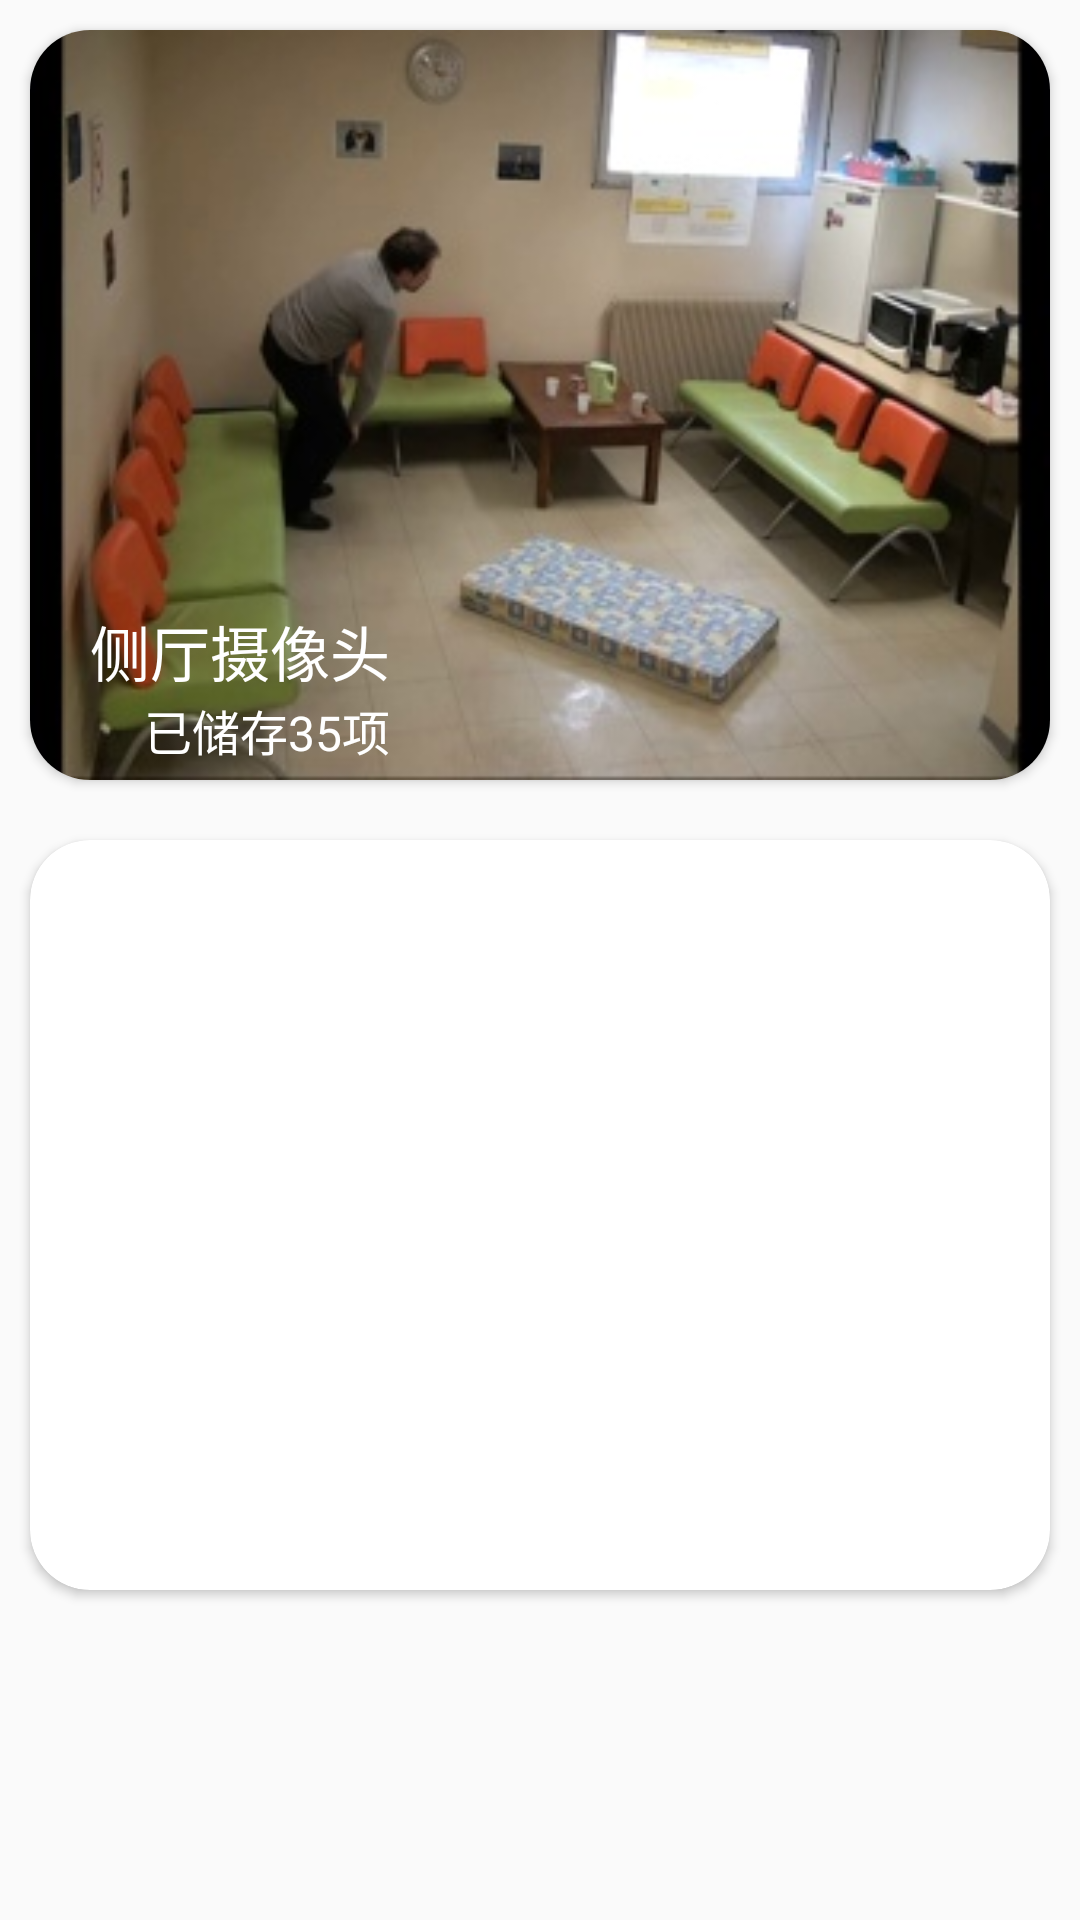

Reconstruct the res/layout file that produces this screen, plus the resources it refers to.
<!-- AndroidManifest.xml: application theme Theme.HelloWorld -->
<!-- res/layout/fragment_dashboard.xml -->
<?xml version="1.0" encoding="utf-8"?>
<LinearLayout xmlns:android="http://schemas.android.com/apk/res/android"
    xmlns:app="http://schemas.android.com/apk/res-auto"
    xmlns:tools="http://schemas.android.com/tools"
    android:layout_width="match_parent"
    android:layout_height="match_parent"
    android:orientation="vertical"
    tools:context=".ui.fragment.DashboardFragment">









    <androidx.cardview.widget.CardView
        app:cardCornerRadius="20dp"
        app:layout_constraintTop_toTopOf="parent"
        android:layout_margin="10dp"
        android:layout_width="match_parent"
        android:layout_height="250dp">
        <RelativeLayout
            android:paddingBottom="5dp"
            android:background="@drawable/pic_camera_1"
            android:layout_width="match_parent"
            android:layout_height="match_parent">
            <LinearLayout
                android:orientation="vertical"
                android:layout_alignParentBottom="true"
                android:layout_marginLeft="20dp"
                android:layout_width="wrap_content"
                android:layout_height="wrap_content">
                <TextView
                    android:text="侧厅摄像头"
                    android:textSize="20sp"
                    android:textColor="@color/white"
                    android:layout_width="wrap_content"
                    android:layout_height="wrap_content"
                    />
                <TextView
                    android:layout_gravity="right"
                    android:text="已储存35项"
                    android:textSize="16sp"
                    android:textColor="@color/white"
                    android:layout_width="wrap_content"
                    android:layout_height="wrap_content"
                    />
            </LinearLayout>
        </RelativeLayout>

    </androidx.cardview.widget.CardView>

    <androidx.cardview.widget.CardView
        app:cardCornerRadius="20dp"
        app:layout_constraintTop_toTopOf="parent"
        android:layout_margin="10dp"
        android:layout_width="match_parent"
        android:layout_height="250dp">
        <RelativeLayout
            android:paddingBottom="5dp"
            android:background="@drawable/pic_camera_2"
            android:layout_width="match_parent"
            android:layout_height="match_parent">
            <LinearLayout
                android:orientation="vertical"
                android:layout_alignParentBottom="true"
                android:layout_marginLeft="20dp"
                android:layout_width="wrap_content"
                android:layout_height="wrap_content">
                <TextView
                    android:text="客厅摄像头"
                    android:textSize="20sp"
                    android:textColor="@color/white"
                    android:layout_width="wrap_content"
                    android:layout_height="wrap_content"
                    />
                <TextView
                    android:layout_gravity="right"
                    android:text="已储存27项"
                    android:textSize="16sp"
                    android:textColor="@color/white"
                    android:layout_width="wrap_content"
                    android:layout_height="wrap_content"
                    />
            </LinearLayout>
        </RelativeLayout>

    </androidx.cardview.widget.CardView>
</LinearLayout>
<!-- resources referenced by this layout -->
<resources>
  <color name="white">#FFFFFFFF</color>
  <!-- drawable pic_camera_1: jpg bitmap (drawable, 26746 bytes) -->
  <style name="Theme.HelloWorld" parent="Theme.AppCompat.DayNight.NoActionBar">
          
          <item name="colorPrimary">@color/purple_500</item>
          <item name="colorPrimaryVariant">@color/purple_700</item>
          <item name="colorOnPrimary">@color/white</item>
          
          <item name="colorSecondary">@color/teal_200</item>
          <item name="colorSecondaryVariant">@color/teal_700</item>
          <item name="colorOnSecondary">@color/black</item>
          
          <item name="android:statusBarColor">@color/blue</item>
          
  
          <item name="actionOverflowMenuStyle">@style/OverflowMenuStyle</item>
      </style>
  <color name="purple_500">#FF6200EE</color>
  <color name="purple_700">#FF3700B3</color>
  <color name="teal_200">#FF03DAC5</color>
  <color name="teal_700">#FF018786</color>
  <color name="black">#FF000000</color>
  <color name="blue">#4887ed</color>
  <style name="OverflowMenuStyle" parent="@style/Widget.AppCompat.PopupMenu.Overflow">
          
          <item name="overlapAnchor">false</item>
          
          
          
          <item name="android:popupBackground">@color/white</item>
          
          
          
          <item name="android:dropDownHorizontalOffset">0dp</item>
          
          <item name="android:textColor">@color/white</item>
      </style>
</resources>
